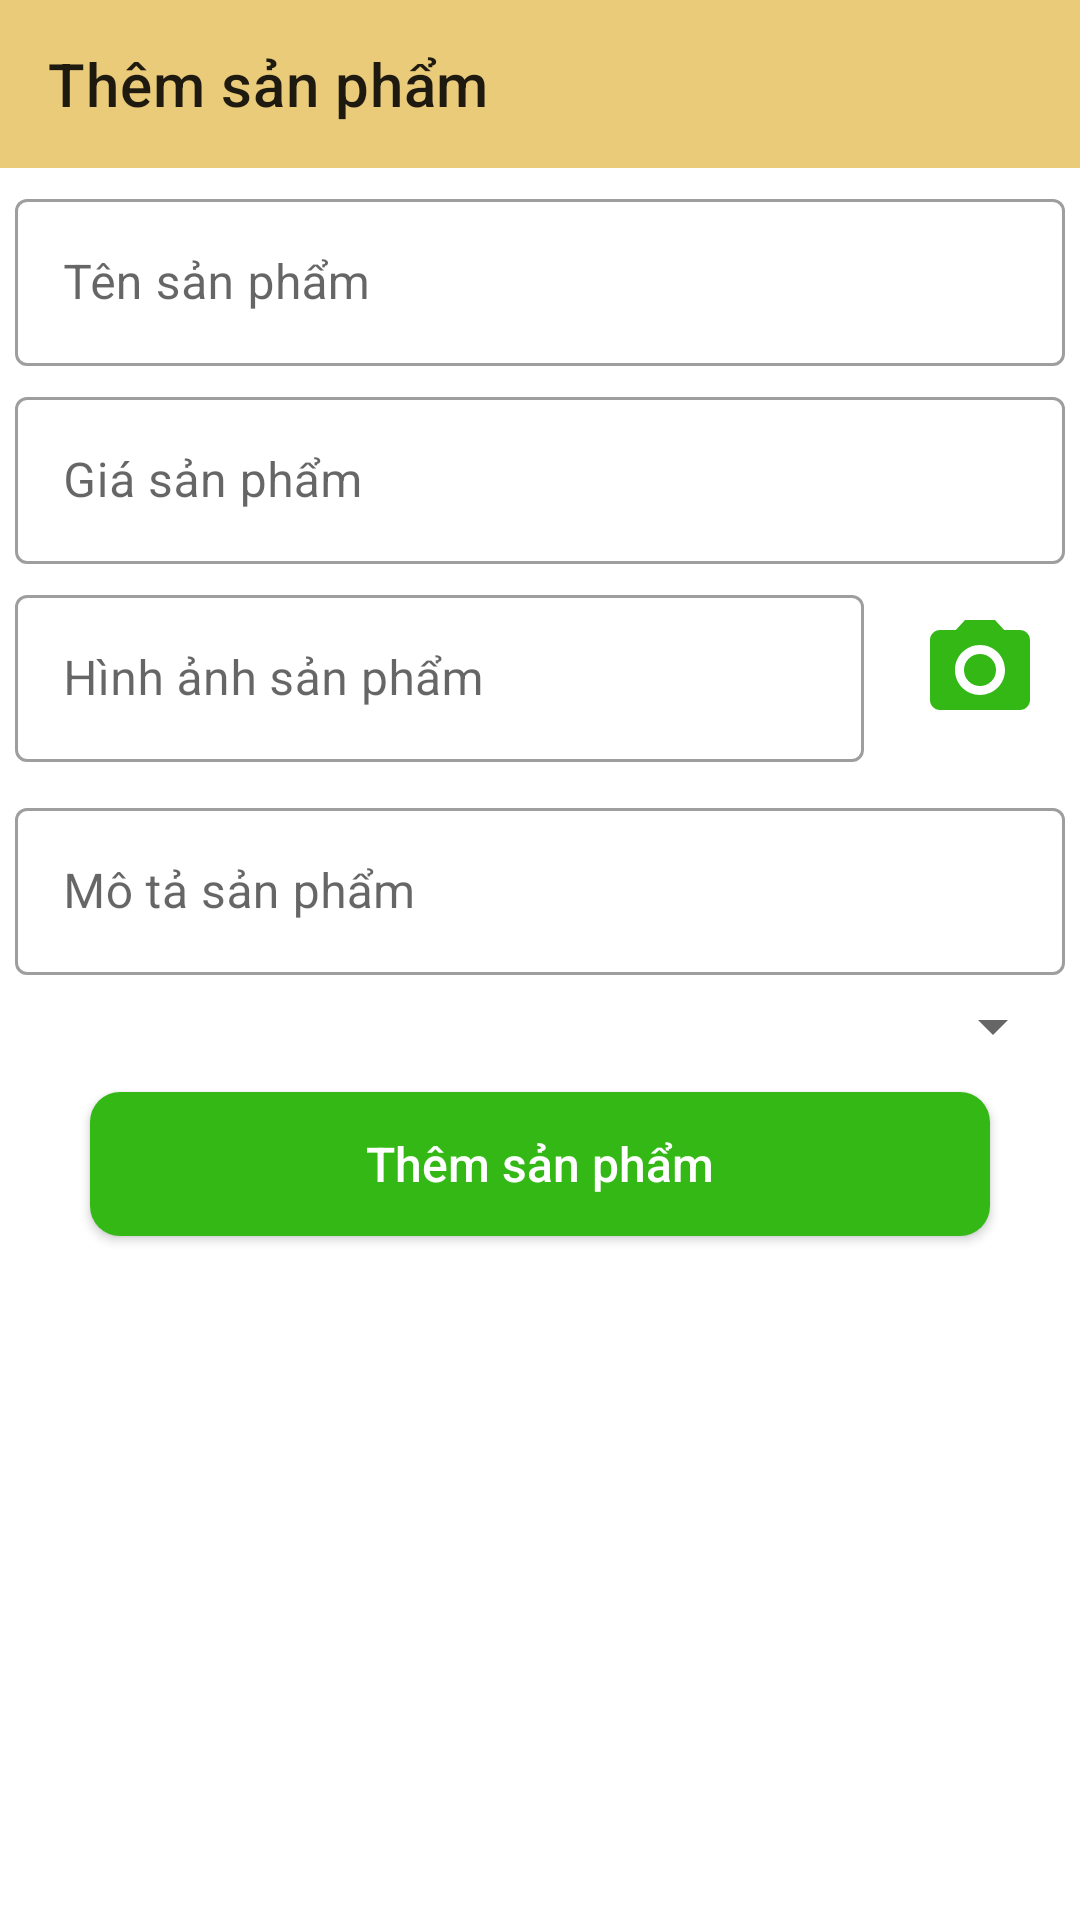

This screen was rendered from an Android layout file. Write that file and the resources it references.
<!-- AndroidManifest.xml: application theme Theme.AppBanHang -->
<!-- res/layout/activity_them_san_pham.xml -->
<?xml version="1.0" encoding="utf-8"?>
<androidx.constraintlayout.widget.ConstraintLayout xmlns:android="http://schemas.android.com/apk/res/android"
    xmlns:app="http://schemas.android.com/apk/res-auto"
    xmlns:tools="http://schemas.android.com/tools"
    android:layout_width="match_parent"
    android:layout_height="match_parent"
    tools:context="com.example.appbanhangadmin.activity.ThemSanPhamActivity">
    <androidx.appcompat.widget.Toolbar
        android:id="@+id/toolbar_Themsanpham"
        app:title="Thêm sản phẩm"
        android:background="#EACB7A"
        app:layout_constraintTop_toTopOf="parent"
        android:layout_width="match_parent"
        android:layout_height="?attr/actionBarSize"/>
        <com.google.android.material.textfield.TextInputLayout
            android:id="@+id/layout1"
            app:layout_constraintTop_toBottomOf="@+id/toolbar_Themsanpham"
            android:layout_margin="5dp"
            style="@style/Widget.MaterialComponents.TextInputLayout.OutlinedBox"
            android:layout_width="match_parent"
            android:layout_height="wrap_content">
            <com.google.android.material.textfield.TextInputEditText
                android:layout_width="match_parent"
                android:layout_height="wrap_content"
                android:inputType="text"
                android:hint="Tên sản phẩm"
                android:id="@+id/themtensanpham"/>
        </com.google.android.material.textfield.TextInputLayout>
    <com.google.android.material.textfield.TextInputLayout
        android:id="@+id/layout2"
        app:layout_constraintTop_toBottomOf="@+id/layout1"
        android:layout_margin="5dp"
        style="@style/Widget.MaterialComponents.TextInputLayout.OutlinedBox"
        android:layout_width="match_parent"
        android:layout_height="wrap_content">
        <com.google.android.material.textfield.TextInputEditText
            android:layout_width="match_parent"
            android:layout_height="wrap_content"
            android:id="@+id/themgiasanpham"
            android:inputType="number"
            android:hint="Giá sản phẩm"/>
    </com.google.android.material.textfield.TextInputLayout>

        <LinearLayout
            android:weightSum="5"
            android:id="@+id/layout3"
            android:orientation="horizontal"
            app:layout_constraintTop_toBottomOf="@+id/layout2"
            android:layout_width="match_parent"
            android:layout_height="wrap_content">
            <com.google.android.material.textfield.TextInputLayout
                app:layout_constraintTop_toBottomOf="@+id/layout2"
                android:layout_weight="4"
                android:layout_margin="5dp"
                style="@style/Widget.MaterialComponents.TextInputLayout.OutlinedBox"
                android:layout_width="wrap_content"
                android:layout_height="wrap_content">
            <com.google.android.material.textfield.TextInputEditText
                android:layout_width="match_parent"
                android:layout_height="wrap_content"
                android:id="@+id/themhinhanh"
                android:inputType="text"
                android:hint="Hình ảnh sản phẩm"/>
            </com.google.android.material.textfield.TextInputLayout>
            <ImageView
                android:id="@+id/imgcamera"
                android:src="@drawable/ic_baseline_photo_camera_24"
                android:layout_weight="1"
                android:layout_margin="5dp"
                android:layout_width="0dp"
                android:layout_gravity="center"
                android:layout_height="40dp"/>
        </LinearLayout>


    <com.google.android.material.textfield.TextInputLayout
        android:id="@+id/layout4"
        app:layout_constraintTop_toBottomOf="@+id/layout3"
        android:layout_margin="5dp"
        style="@style/Widget.MaterialComponents.TextInputLayout.OutlinedBox"
        android:layout_width="match_parent"
        android:layout_height="wrap_content">
        <com.google.android.material.textfield.TextInputEditText
            android:layout_width="match_parent"
            android:layout_height="wrap_content"
            android:id="@+id/themmotasapham"
            android:inputType="text"
            android:hint="Mô tả sản phẩm"/>
    </com.google.android.material.textfield.TextInputLayout>
    <Spinner
        android:layout_margin="5dp"
        android:id="@+id/spinner_loaisanpham"
        app:layout_constraintTop_toBottomOf="@+id/layout4"
        android:layout_width="match_parent"
        android:layout_height="wrap_content"
        />
    <androidx.appcompat.widget.AppCompatButton
        android:id="@+id/btnthemsanpham"
        app:layout_constraintTop_toBottomOf="@+id/spinner_loaisanpham"
        android:layout_width="match_parent"
        android:layout_marginRight="30dp"
        android:layout_marginTop="10dp"
        android:text="Thêm sản phẩm"
        android:textSize="16sp"
        android:textColor="@color/white"
        android:textAllCaps="false"
        android:background="@drawable/background_button"
        android:layout_marginLeft="30dp"
        android:layout_height="wrap_content"/>
</androidx.constraintlayout.widget.ConstraintLayout>
<!-- resources referenced by this layout -->
<resources>
  <color name="white">#FFFFFFFF</color>
  <!-- drawable background_button (drawable) -->
  <?xml version="1.0" encoding="utf-8"?>
  <shape xmlns:android="http://schemas.android.com/apk/res/android"
      android:shape="rectangle">
      <corners android:radius="10dp"/>
      <solid android:color="#33B815"/>
  </shape>
  <!-- drawable ic_baseline_photo_camera_24 (drawable) -->
  <vector android:height="24dp" android:tint="#33B815"
      android:viewportHeight="24" android:viewportWidth="24"
      android:width="24dp" xmlns:android="http://schemas.android.com/apk/res/android">
      <path android:fillColor="@android:color/white" android:pathData="M12,12m-3.2,0a3.2,3.2 0,1 1,6.4 0a3.2,3.2 0,1 1,-6.4 0"/>
      <path android:fillColor="@android:color/white" android:pathData="M9,2L7.17,4L4,4c-1.1,0 -2,0.9 -2,2v12c0,1.1 0.9,2 2,2h16c1.1,0 2,-0.9 2,-2L22,6c0,-1.1 -0.9,-2 -2,-2h-3.17L15,2L9,2zM12,17c-2.76,0 -5,-2.24 -5,-5s2.24,-5 5,-5 5,2.24 5,5 -2.24,5 -5,5z"/>
  </vector>
  <style name="Theme.AppBanHang" parent="Theme.MaterialComponents.DayNight.NoActionBar">
          
          <item name="colorPrimary">@color/purple_500</item>
          <item name="colorPrimaryVariant">@color/purple_700</item>
          <item name="colorOnPrimary">@color/white</item>
          
          <item name="colorSecondary">@color/teal_200</item>
          <item name="colorSecondaryVariant">@color/teal_700</item>
          <item name="colorOnSecondary">@color/black</item>
          
          <item name="android:statusBarColor" tools:targetApi="l">?attr/colorPrimaryVariant</item>
          
      </style>
  <color name="purple_500">#FF6200EE</color>
  <color name="purple_700">#FF3700B3</color>
  <color name="teal_200">#FF03DAC5</color>
  <color name="teal_700">#FF018786</color>
  <color name="black">#FF000000</color>
</resources>
